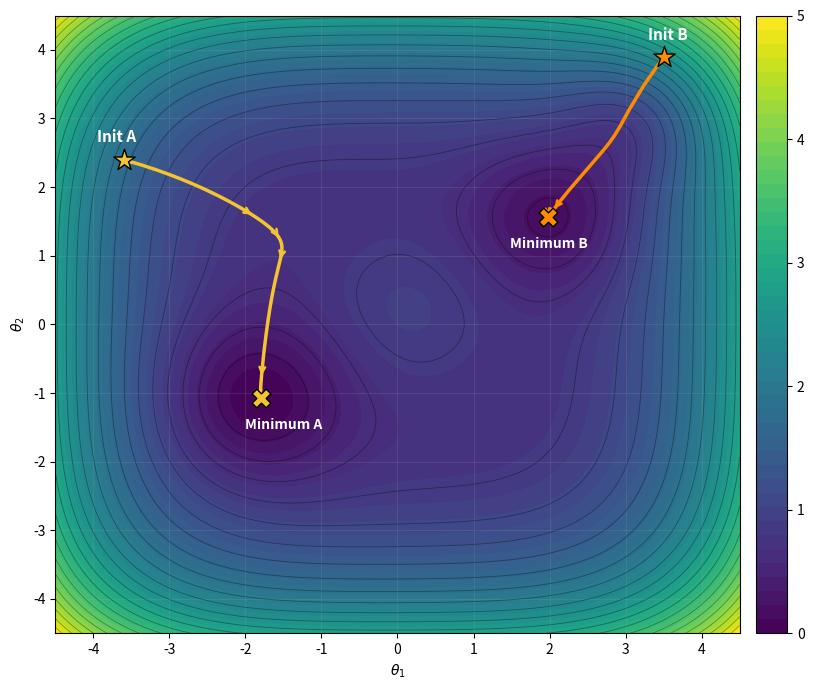

This figure's Python source:
#!/usr/bin/env python3
"""Create a 2D pseudo loss landscape with multiple minima and optimization paths."""

from __future__ import annotations

import argparse
from pathlib import Path

import matplotlib

matplotlib.use("Agg")
import matplotlib.pyplot as plt
import numpy as np


def pseudo_loss(x: np.ndarray, y: np.ndarray) -> np.ndarray:
    """Synthetic loss surface with three basins and a central barrier."""
    poly = 0.015 * (x**4 + y**4) + 0.04 * (x**2 + y**2)

    basin_1 = -2.3 * np.exp(-((x + 1.9) ** 2 + (y + 1.1) ** 2) / 1.3)
    basin_2 = -2.0 * np.exp(-((x - 2.1) ** 2 + (y - 1.6) ** 2) / 1.1)
    basin_3 = -2.1 * np.exp(-((x - 3.2) ** 2 + (y - 3.0) ** 2) / 0.9)
    barrier = 1.1 * np.exp(-((x - 0.1) ** 2 + (y - 0.2) ** 2) / 1.8)

    tilt = 0.015 * x - 0.01 * y
    return poly + basin_1 + basin_2 + basin_3 + barrier + tilt


def finite_difference_grad(x: float, y: float, eps: float = 1e-3) -> np.ndarray:
    dfdx = (pseudo_loss(x + eps, y) - pseudo_loss(x - eps, y)) / (2.0 * eps)
    dfdy = (pseudo_loss(x, y + eps) - pseudo_loss(x, y - eps)) / (2.0 * eps)
    return np.array([dfdx, dfdy], dtype=float)


def gradient_descent_path(
    start: tuple[float, float],
    lr: float = 0.08,
    steps: int = 120,
) -> np.ndarray:
    point = np.array(start, dtype=float)
    path = [point.copy()]
    for _ in range(steps):
        grad = finite_difference_grad(point[0], point[1])
        point = point - lr * grad
        path.append(point.copy())
    return np.array(path)


def draw(output_path: Path) -> None:
    x = np.linspace(-4.5, 4.5, 420)
    y = np.linspace(-4.5, 4.5, 420)
    xx, yy = np.meshgrid(x, y)
    zz = pseudo_loss(xx, yy)
    zz_min = float(np.min(zz))
    zz_range = float(np.ptp(zz))
    if zz_range == 0.0:
        zz_display = np.zeros_like(zz)
    else:
        zz_display = 5.0 * (zz - zz_min) / zz_range

    start_a = (-3.6, 2.4)
    start_c = (3.5, 3.9)

    path_a = gradient_descent_path(start_a, lr=0.078, steps=130)
    path_c = gradient_descent_path(start_c, lr=0.078, steps=130)

    min_a = path_a[-1]
    min_c = path_c[-1]

    fig, ax = plt.subplots(figsize=(9, 7))
    filled = ax.contourf(xx, yy, zz_display, levels=np.linspace(0.0, 5.0, 45), cmap="viridis")
    ax.contour(
        xx,
        yy,
        zz_display,
        levels=np.linspace(0.0, 5.0, 25),
        colors="black",
        alpha=0.35,
        linewidths=0.6,
    )
    cbar = fig.colorbar(filled, ax=ax, pad=0.02)
    cbar.set_ticks(np.linspace(0.0, 5.0, 6))

    ax.plot(path_a[:, 0], path_a[:, 1], color="#f4c430", lw=2.5)
    ax.plot(path_c[:, 0], path_c[:, 1], color="#ff8c00", lw=2.5)

    # Place directional arrows along each trajectory.
    arrow_idx = [16, 34, 58, 86, 112]
    for i in arrow_idx:
        if i + 1 < len(path_a):
            ax.annotate(
                "",
                xy=path_a[i + 1],
                xytext=path_a[i],
                arrowprops=dict(arrowstyle="->", color="#f4c430", lw=1.8),
            )
        if i + 1 < len(path_c):
            ax.annotate(
                "",
                xy=path_c[i + 1],
                xytext=path_c[i],
                arrowprops=dict(arrowstyle="->", color="#ff8c00", lw=1.8),
            )

    ax.scatter(*start_a, marker="*", s=260, color="#f4c430", edgecolor="black", zorder=6)
    ax.scatter(*start_c, marker="*", s=260, color="#ff8c00", edgecolor="black", zorder=6)
    ax.scatter(*min_a, marker="X", s=180, color="#f4c430", edgecolor="black", zorder=7)
    ax.scatter(*min_c, marker="X", s=180, color="#ff8c00", edgecolor="black", zorder=7)

    ax.text(
        start_a[0] - 0.35, start_a[1] + 0.25, "Init A", fontsize=11, weight="bold", color="white"
    )
    ax.text(
        start_c[0] - 0.2, start_c[1] + 0.25, "Init B", fontsize=11, weight="bold", color="white"
    )
    ax.text(
        min_a[0] - 0.2, min_a[1] - 0.45, "Minimum A", fontsize=10, weight="bold", color="white"
    )
    ax.text(
        min_c[0] - 0.5, min_c[1] - 0.45, "Minimum B", fontsize=10, weight="bold", color="white"
    )

    ax.set_xlabel(r"$\theta_1$")
    ax.set_ylabel(r"$\theta_2$")
    ax.set_xlim(-4.5, 4.5)
    ax.set_ylim(-4.5, 4.5)
    ax.grid(alpha=0.15)

    output_path.parent.mkdir(parents=True, exist_ok=True)
    fig.tight_layout()
    fig.savefig(output_path, dpi=220)
    plt.close(fig)


def parse_args() -> argparse.Namespace:
    parser = argparse.ArgumentParser(description=__doc__)
    parser.add_argument(
        "--output",
        type=Path,
        default=Path("plots/pseudo_loss_landscape_two_minima.png"),
        help="Output image path.",
    )
    return parser.parse_args()


def main() -> None:
    args = parse_args()
    draw(args.output)
    print(f"Saved figure to: {args.output}")


if __name__ == "__main__":
    main()
